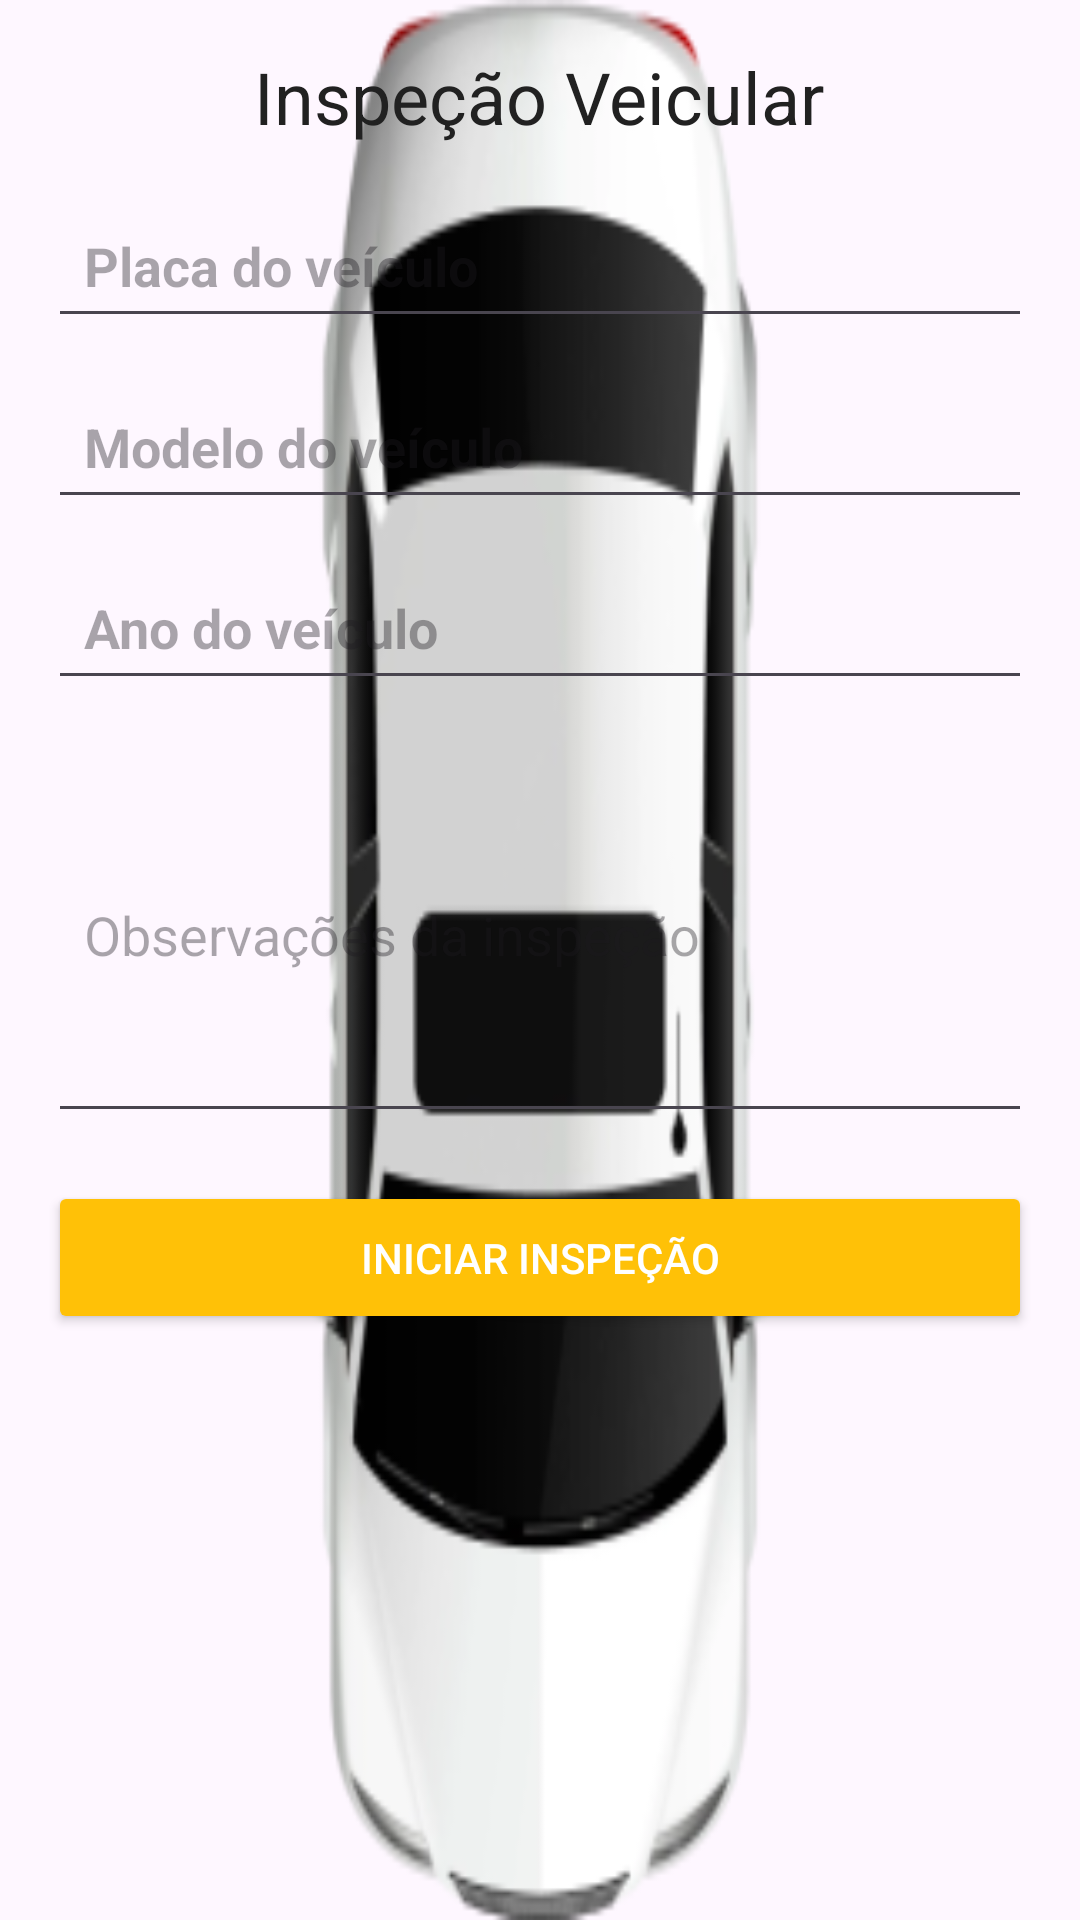

Layout XML and referenced resources for this Android screen:
<!-- AndroidManifest.xml: application theme Theme.Verificacao_veicular -->
<!-- res/layout/activity_verificacao.xml -->
<?xml version="1.0" encoding="utf-8"?>
<androidx.constraintlayout.widget.ConstraintLayout xmlns:android="http://schemas.android.com/apk/res/android"
    xmlns:app="http://schemas.android.com/apk/res-auto"
    xmlns:tools="http://schemas.android.com/tools"
    android:id="@+id/main"
    android:layout_width="match_parent"
    android:layout_height="match_parent"
    tools:context=".Layout.Verificacao">

    <ScrollView
        android:layout_width="match_parent"
        android:layout_height="match_parent"
        android:background="@mipmap/ic_launcher_foreground"
        android:padding="16dp">

        <LinearLayout
            android:layout_width="match_parent"
            android:layout_height="wrap_content"
            android:orientation="vertical">

            
            <TextView
                android:layout_width="wrap_content"
                android:layout_height="wrap_content"
                android:layout_gravity="center_horizontal"
                android:paddingBottom="16dp"
                android:text="Inspeção Veicular"
                android:textColor="@color/textDark"
                android:textSize="24sp" />

            
            <EditText
                android:id="@+id/etPlaca"
                android:layout_width="match_parent"
                android:layout_height="wrap_content"
                android:layout_marginBottom="12dp"
                android:hint="Placa do veículo"
                android:inputType="textCapCharacters"
                android:padding="12dp"
                android:textColor="@color/textDark"
                android:textStyle="bold" />

            
            <EditText
                android:id="@+id/etModelo"
                android:layout_width="match_parent"
                android:layout_height="wrap_content"
                android:layout_marginBottom="12dp"
                android:hint="@string/modelo_do_ve_culo"
                android:inputType="text"
                android:padding="12dp"
                android:textColor="@color/textDark"
                android:textStyle="bold" />

            
            <EditText
                android:id="@+id/etAno"
                android:layout_width="match_parent"
                android:layout_height="wrap_content"
                android:layout_marginBottom="12dp"
                android:hint="@string/ano_do_ve_culo"

                android:inputType="number"
                android:padding="12dp"
                android:textStyle="bold" />

            
            <EditText
                android:id="@+id/etObservacoes"
                android:layout_width="match_parent"
                android:layout_height="wrap_content"
                android:layout_marginBottom="16dp"
                android:hint="@string/observa_es_da_inspe_o"
                android:inputType="textMultiLine"
                android:lines="5"
                android:padding="12dp"
                android:textColor="@color/textDark" />


            
            <Button
                android:id="@+id/btnIniciarINspecao"
                android:layout_width="match_parent"
                android:layout_height="wrap_content"
                android:backgroundTint="@color/colorAccent"
                android:padding="16dp"
                android:text="@string/iniciar_inspe_o"
                android:textColor="@android:color/white" />

        </LinearLayout>
    </ScrollView>


</androidx.constraintlayout.widget.ConstraintLayout>
<!-- resources referenced by this layout -->
<resources>
  <color name="colorAccent">#FFC107</color>
  <color name="textDark">#212121</color>
  <!-- mipmap ic_launcher_foreground: webp bitmap (mipmap-hdpi, 6912 bytes) -->
  <string name="ano_do_ve_culo">Ano do veículo</string>
  <string name="iniciar_inspe_o">Iniciar Inspeção</string>
  <string name="modelo_do_ve_culo">Modelo do veículo</string>
  <string name="observa_es_da_inspe_o">Observações da inspeção</string>
  <style name="Theme.Verificacao_veicular" parent="Base.Theme.Verificacao_veicular" />
  <style name="Base.Theme.Verificacao_veicular" parent="Theme.Material3.DayNight.NoActionBar">
          
          
      </style>
</resources>
